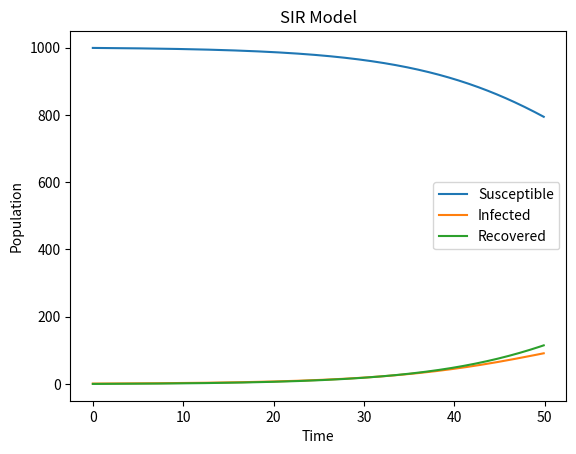

The script that saved this image:
import numpy as np
import matplotlib.pyplot as plt

def SIR_model(beta, gamma, N, I0, R0, t_end, dt):
    # Initialize arrays
    t = np.arange(0, t_end, dt)
    S = np.zeros_like(t)
    I = np.zeros_like(t)
    R = np.zeros_like(t)
    
    # Set initial conditions
    S[0] = N - I0 - R0
    I[0] = I0
    R[0] = R0
    
    # Perform RK2 integration
    for i in range(1, len(t)):
        # Calculate derivatives
        dSdt = -beta * S[i-1] * I[i-1] / N
        dIdt = beta * S[i-1] * I[i-1] / N - gamma * I[i-1]
        dRdt = gamma * I[i-1]
        
        # Calculate intermediate values
        S_half = S[i-1] + 0.5 * dt * dSdt
        I_half = I[i-1] + 0.5 * dt * dIdt
        R_half = R[i-1] + 0.5 * dt * dRdt
        
        dSdt_half = -beta * S_half * I_half / N
        dIdt_half = beta * S_half * I_half / N - gamma * I_half
        dRdt_half = gamma * I_half
        
        # Update values using RK2 method
        S[i] = S[i-1] + dt * dSdt_half
        I[i] = I[i-1] + dt * dIdt_half
        R[i] = R[i-1] + dt * dRdt_half
    
    return t, S, I, R

# Set parameters
beta = 0.2
gamma = 0.1
N = 1000
I0 = 1
R0 = 0
t_end = 50
dt = 0.1

# Run SIR model
t, S, I, R = SIR_model(beta, gamma, N, I0, R0, t_end, dt)

# Plot results
plt.plot(t, S, label='Susceptible')
plt.plot(t, I, label='Infected')
plt.plot(t, R, label='Recovered')
plt.xlabel('Time')
plt.ylabel('Population')
plt.title('SIR Model')
plt.legend()
plt.show()
